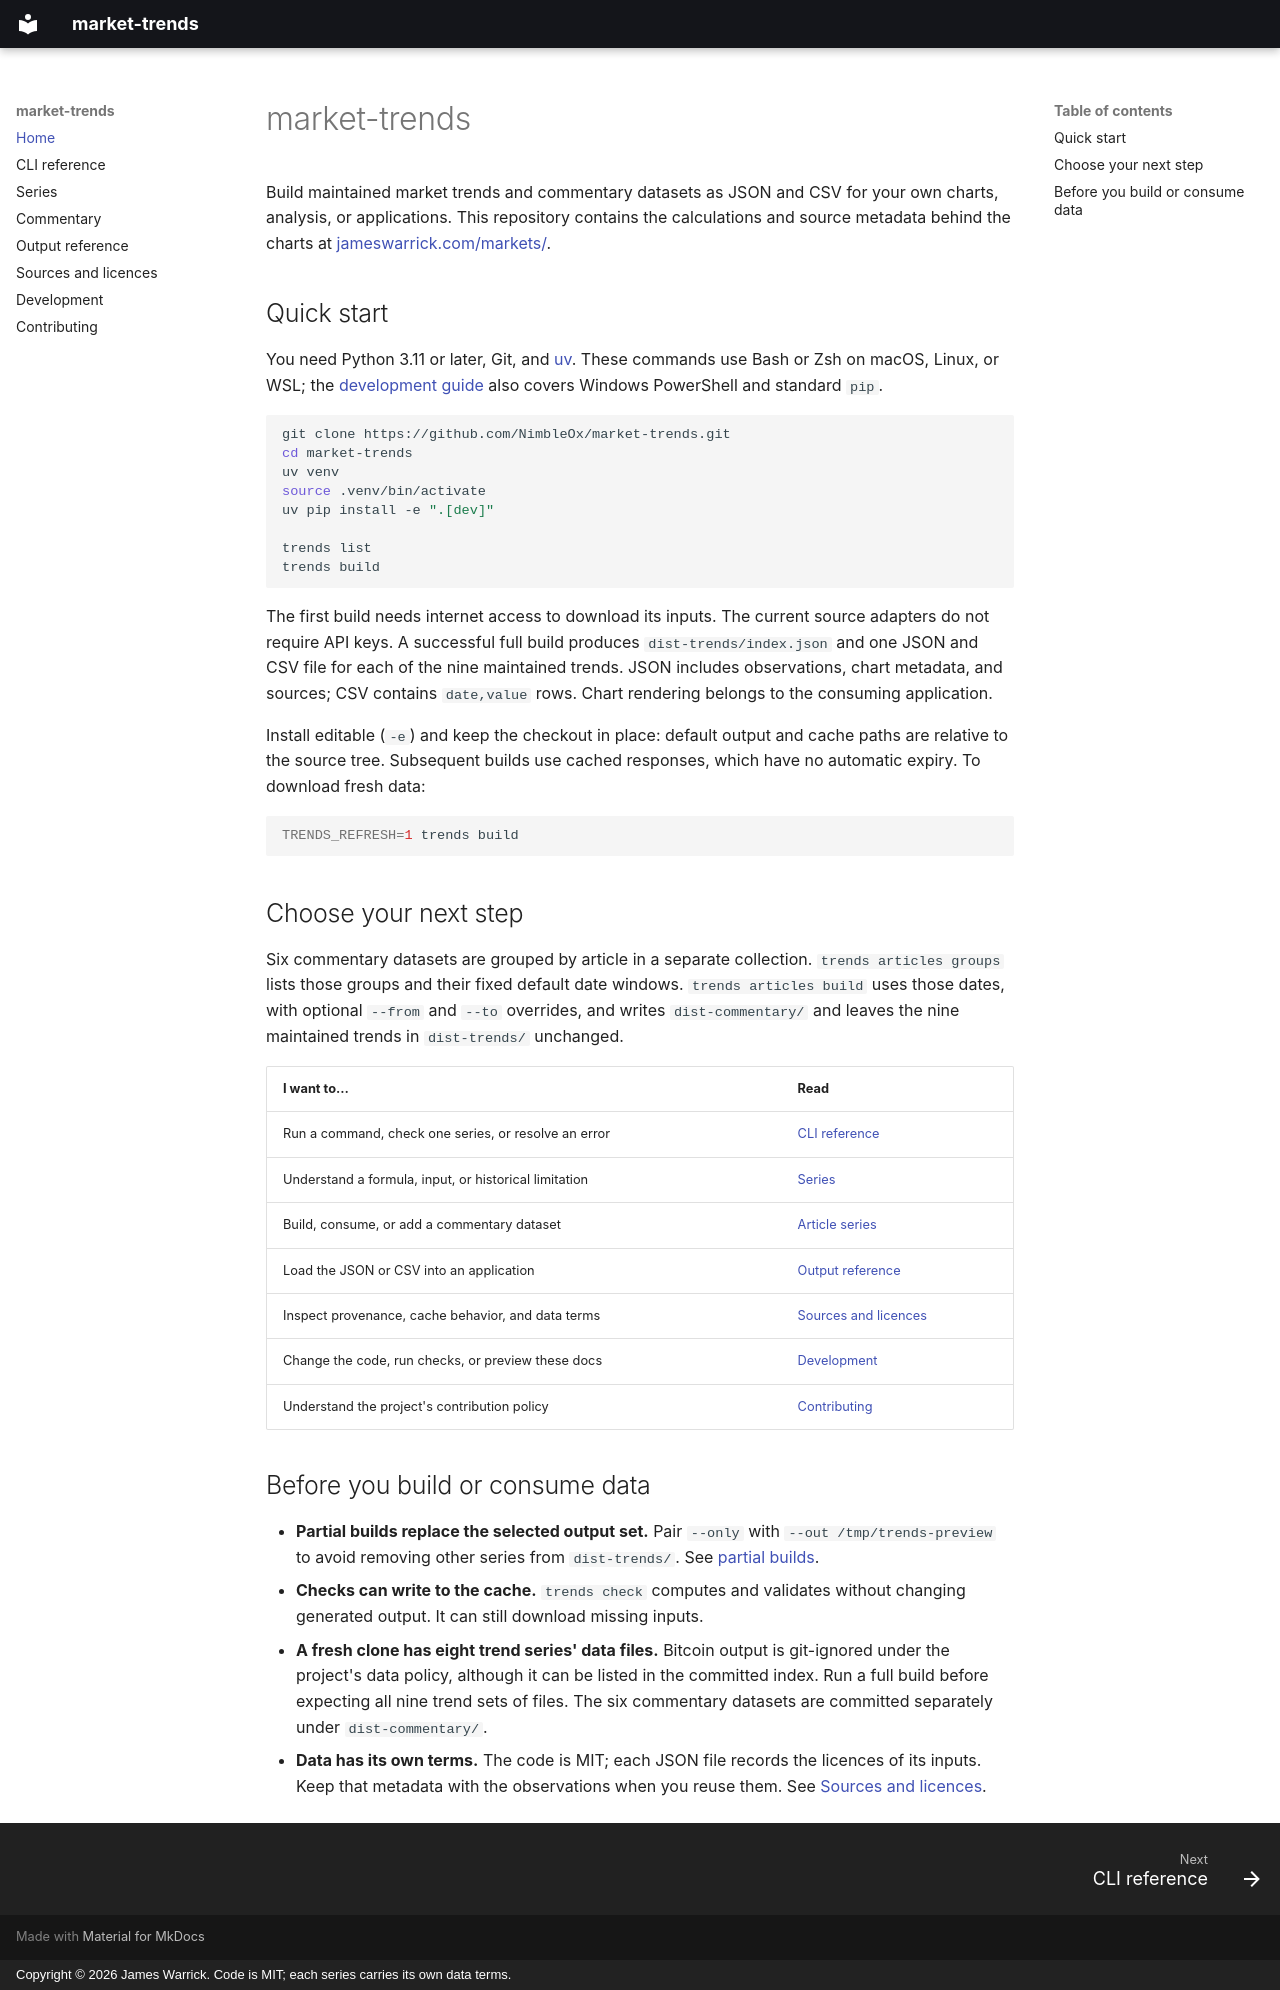

repository: NimbleOx/market-trends · page: index.html · generator: mkdocs · copyright: Copyright © 2026 James Warrick. Code is MIT; each series carries its own data terms.

# market-trends

Build maintained market trends and commentary datasets as JSON and CSV for
your own charts, analysis, or applications. This repository contains the calculations
and source metadata behind the charts at
[jameswarrick.com/markets/](https://www.jameswarrick.com/markets/).

## Quick start

You need Python 3.11 or later, Git, and
[uv](https://docs.astral.sh/uv/getting-started/installation/). These commands use
Bash or Zsh on macOS, Linux, or WSL; the [development guide](development.md#set-up-a-checkout)
also covers Windows PowerShell and standard `pip`.

```bash
git clone https://github.com/NimbleOx/market-trends.git
cd market-trends
uv venv
source .venv/bin/activate
uv pip install -e ".[dev]"

trends list
trends build
```

The first build needs internet access to download its inputs. The current
source adapters do not require API keys. A successful full build produces
`dist-trends/index.json` and one JSON and CSV file for each of the nine maintained trends.
JSON includes observations, chart metadata, and sources; CSV contains
`date,value` rows. Chart rendering belongs to the consuming application.

Install editable (`-e`) and keep the checkout in place: default output and
cache paths are relative to the source tree. Subsequent builds use cached
responses, which have no automatic expiry. To download fresh data:

```bash
TRENDS_REFRESH=1 trends build
```

## Choose your next step

Six commentary datasets are grouped by article in a separate collection.
`trends articles groups` lists those groups and their fixed default date windows.
`trends articles build` uses those dates, with optional `--from` and `--to` overrides, and writes
`dist-commentary/` and leaves the nine maintained trends in `dist-trends/` unchanged.

| I want to… | Read |
| --- | --- |
| Run a command, check one series, or resolve an error | [CLI reference](cli.md) |
| Understand a formula, input, or historical limitation | [Series](series.md) |
| Build, consume, or add a commentary dataset | [Article series](article-series.md) |
| Load the JSON or CSV into an application | [Output reference](output.md) |
| Inspect provenance, cache behavior, and data terms | [Sources and licences](sources.md) |
| Change the code, run checks, or preview these docs | [Development](development.md) |
| Understand the project's contribution policy | [Contributing](contributing.md) |

## Before you build or consume data

- **Partial builds replace the selected output set.** Pair `--only` with
  `--out /tmp/trends-preview` to avoid removing other series from `dist-trends/`.
  See [partial builds](cli.md#build-one-series-safely).
- **Checks can write to the cache.** `trends check` computes and validates
  without changing generated output. It can still download missing inputs.
- **A fresh clone has eight trend series' data files.** Bitcoin output is git-ignored
  under the project's data policy, although it can be listed in the committed
  index. Run a full build before expecting all nine trend sets of files. The six commentary datasets
  are committed separately under `dist-commentary/`.
- **Data has its own terms.** The code is MIT; each JSON file records the
  licences of its inputs. Keep that metadata with the observations when you
  reuse them. See [Sources and licences](sources.md).
